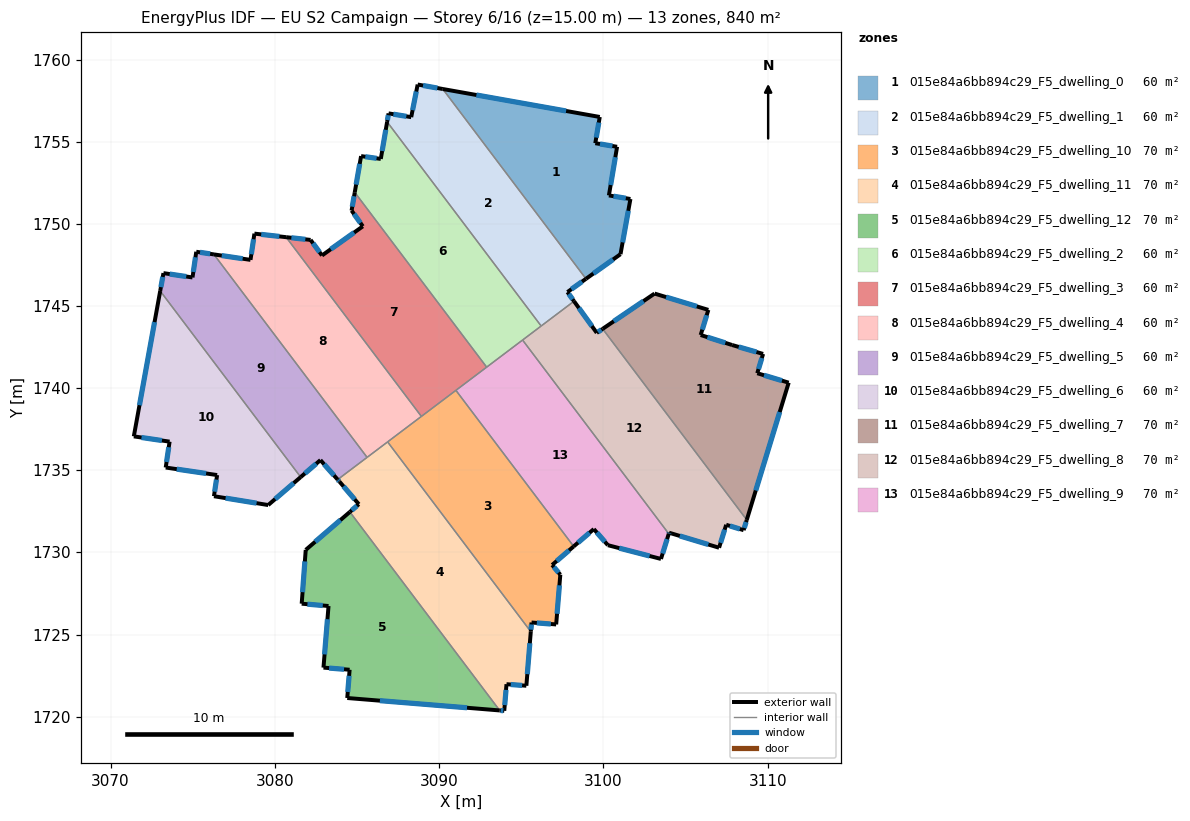
=== STOREY PLAN SPEC (per zone: floor XY polygon, exterior-wall plan segments, windows/doors) ===
zone 1: 015e84a6bb894c29_F5_dwelling_0  (60.0 m²)
  floor: (3099.77, 1756.50) (3099.50, 1754.91) (3100.83, 1754.69) (3100.33, 1751.73) (3101.64, 1751.51) (3101.04, 1748.15) (3098.94, 1746.65) (3090.22, 1758.21)
  exterior wall: (3100.33, 1751.73) – (3100.83, 1754.69)  [3.0 m]
    window: (3100.44, 1752.36) – (3100.72, 1754.05)  [2.9 m²]
  exterior wall: (3101.64, 1751.51) – (3100.33, 1751.73)  [1.3 m]
    window: (3101.36, 1751.56) – (3100.61, 1751.68)  [1.3 m²]
  exterior wall: (3101.04, 1748.15) – (3101.64, 1751.51)  [3.4 m]
    window: (3101.17, 1748.87) – (3101.51, 1750.79)  [3.3 m²]
  exterior wall: (3098.94, 1746.65) – (3101.04, 1748.15)  [2.6 m]
    window: (3099.39, 1746.97) – (3100.59, 1747.83)  [2.5 m²]
  exterior wall: (3099.77, 1756.50) – (3090.22, 1758.21)  [9.7 m]
    window: (3097.73, 1756.87) – (3092.26, 1757.84)  [9.5 m²]
  exterior wall: (3099.50, 1754.91) – (3099.77, 1756.50)  [1.6 m]
    window: (3099.56, 1755.25) – (3099.72, 1756.16)  [1.6 m²]
  exterior wall: (3100.83, 1754.69) – (3099.50, 1754.91)  [1.3 m]
    window: (3100.54, 1754.73) – (3099.79, 1754.86)  [1.3 m²]
  interior walls: 1
zone 2: 015e84a6bb894c29_F5_dwelling_1  (60.0 m²)
  floor: (3090.22, 1758.21) (3098.94, 1746.65) (3097.81, 1745.84) (3098.21, 1745.29) (3096.21, 1743.78) (3086.83, 1756.20) (3086.92, 1756.72) (3088.30, 1756.49) (3088.69, 1758.48)
  exterior wall: (3090.22, 1758.21) – (3088.69, 1758.48)  [1.6 m]
    window: (3089.89, 1758.26) – (3089.02, 1758.42)  [1.5 m²]
  exterior wall: (3097.81, 1745.84) – (3098.94, 1746.65)  [1.4 m]
    window: (3098.05, 1746.02) – (3098.69, 1746.48)  [1.4 m²]
  exterior wall: (3098.21, 1745.29) – (3097.81, 1745.84)  [0.7 m]
    window: (3098.12, 1745.41) – (3097.89, 1745.73)  [0.7 m²]
  exterior wall: (3086.92, 1756.72) – (3086.83, 1756.20)  [0.5 m]
    window: (3086.90, 1756.61) – (3086.85, 1756.31)  [0.5 m²]
  exterior wall: (3088.30, 1756.49) – (3086.92, 1756.72)  [1.4 m]
    window: (3088.00, 1756.54) – (3087.21, 1756.67)  [1.4 m²]
  exterior wall: (3088.69, 1758.48) – (3088.30, 1756.49)  [2.0 m]
    window: (3088.61, 1758.05) – (3088.38, 1756.92)  [2.0 m²]
  interior walls: 3
zone 3: 015e84a6bb894c29_F5_dwelling_10  (70.0 m²)
  floor: (3091.02, 1739.86) (3098.19, 1730.36) (3096.87, 1729.23) (3097.37, 1728.64) (3097.12, 1725.61) (3095.62, 1725.73) (3095.58, 1725.18) (3086.86, 1736.72)
  exterior wall: (3095.58, 1725.18) – (3095.62, 1725.73)  [0.6 m]
    window: (3095.59, 1725.30) – (3095.61, 1725.61)  [0.5 m²]
  exterior wall: (3096.87, 1729.23) – (3098.19, 1730.36)  [1.7 m]
    window: (3097.16, 1729.48) – (3097.91, 1730.12)  [1.7 m²]
  exterior wall: (3097.37, 1728.64) – (3096.87, 1729.23)  [0.8 m]
    window: (3097.27, 1728.77) – (3096.98, 1729.11)  [0.8 m²]
  exterior wall: (3097.12, 1725.61) – (3097.37, 1728.64)  [3.0 m]
    window: (3097.17, 1726.26) – (3097.32, 1727.99)  [3.0 m²]
  exterior wall: (3095.62, 1725.73) – (3097.12, 1725.61)  [1.5 m]
    window: (3095.94, 1725.71) – (3096.80, 1725.64)  [1.5 m²]
  interior walls: 4
zone 4: 015e84a6bb894c29_F5_dwelling_11  (70.0 m²)
  floor: (3086.86, 1736.72) (3095.58, 1725.18) (3095.31, 1721.88) (3094.10, 1721.98) (3093.96, 1720.36) (3093.68, 1720.38) (3084.56, 1732.46) (3085.11, 1732.93) (3083.92, 1734.31) (3083.82, 1734.43)
  exterior wall: (3093.68, 1720.38) – (3093.96, 1720.36)  [0.3 m]
    window: (3093.74, 1720.38) – (3093.90, 1720.36)  [0.3 m²]
  exterior wall: (3085.11, 1732.93) – (3084.56, 1732.46)  [0.7 m]
    window: (3084.99, 1732.83) – (3084.68, 1732.56)  [0.7 m²]
  exterior wall: (3083.92, 1734.31) – (3085.11, 1732.93)  [1.8 m]
    window: (3084.18, 1734.02) – (3084.86, 1733.23)  [1.8 m²]
  exterior wall: (3083.82, 1734.43) – (3083.92, 1734.31)  [0.2 m]
    window: (3083.84, 1734.41) – (3083.90, 1734.34)  [0.2 m²]
  exterior wall: (3095.31, 1721.88) – (3095.58, 1725.18)  [3.3 m]
    window: (3095.36, 1722.59) – (3095.52, 1724.47)  [3.2 m²]
  exterior wall: (3094.10, 1721.98) – (3095.31, 1721.88)  [1.2 m]
    window: (3094.36, 1721.96) – (3095.05, 1721.90)  [1.2 m²]
  exterior wall: (3093.96, 1720.36) – (3094.10, 1721.98)  [1.6 m]
    window: (3093.99, 1720.70) – (3094.07, 1721.63)  [1.6 m²]
  interior walls: 4
zone 5: 015e84a6bb894c29_F5_dwelling_12  (70.0 m²)
  floor: (3084.56, 1732.46) (3093.68, 1720.38) (3084.40, 1721.14) (3084.55, 1722.86) (3082.96, 1722.99) (3083.27, 1726.74) (3081.63, 1726.88) (3081.88, 1730.15)
  exterior wall: (3083.27, 1726.74) – (3082.96, 1722.99)  [3.8 m]
    window: (3083.20, 1725.93) – (3083.02, 1723.79)  [3.7 m²]
  exterior wall: (3081.63, 1726.88) – (3083.27, 1726.74)  [1.6 m]
    window: (3081.98, 1726.85) – (3082.92, 1726.77)  [1.6 m²]
  exterior wall: (3081.88, 1730.15) – (3081.63, 1726.88)  [3.3 m]
    window: (3081.82, 1729.45) – (3081.68, 1727.58)  [3.2 m²]
  exterior wall: (3084.56, 1732.46) – (3081.88, 1730.15)  [3.5 m]
    window: (3083.99, 1731.97) – (3082.45, 1730.65)  [3.5 m²]
  exterior wall: (3084.40, 1721.14) – (3093.68, 1720.38)  [9.3 m]
    window: (3086.39, 1720.97) – (3091.69, 1720.54)  [9.1 m²]
  exterior wall: (3084.55, 1722.86) – (3084.40, 1721.14)  [1.7 m]
    window: (3084.52, 1722.49) – (3084.44, 1721.50)  [1.7 m²]
  exterior wall: (3082.96, 1722.99) – (3084.55, 1722.86)  [1.6 m]
    window: (3083.30, 1722.96) – (3084.21, 1722.88)  [1.6 m²]
  interior walls: 1
zone 6: 015e84a6bb894c29_F5_dwelling_2  (60.0 m²)
  floor: (3086.83, 1756.20) (3096.21, 1743.78) (3092.89, 1741.28) (3084.86, 1751.91) (3085.25, 1754.12) (3086.45, 1753.95)
  exterior wall: (3085.25, 1754.12) – (3084.86, 1751.91)  [2.2 m]
    window: (3085.16, 1753.65) – (3084.94, 1752.39)  [2.2 m²]
  exterior wall: (3086.45, 1753.95) – (3085.25, 1754.12)  [1.2 m]
    window: (3086.19, 1753.99) – (3085.50, 1754.08)  [1.2 m²]
  exterior wall: (3086.83, 1756.20) – (3086.45, 1753.95)  [2.3 m]
    window: (3086.75, 1755.72) – (3086.53, 1754.43)  [2.2 m²]
  interior walls: 4
zone 7: 015e84a6bb894c29_F5_dwelling_3  (60.0 m²)
  floor: (3085.35, 1749.85) (3084.67, 1750.80) (3084.86, 1751.91) (3092.89, 1741.28) (3088.92, 1738.28) (3080.68, 1749.19) (3082.17, 1749.02) (3082.87, 1748.07)
  exterior wall: (3084.67, 1750.80) – (3085.35, 1749.85)  [1.2 m]
    window: (3084.81, 1750.60) – (3085.21, 1750.05)  [1.2 m²]
  exterior wall: (3084.86, 1751.91) – (3084.67, 1750.80)  [1.1 m]
    window: (3084.82, 1751.68) – (3084.71, 1751.04)  [1.1 m²]
  exterior wall: (3082.17, 1749.02) – (3080.68, 1749.19)  [1.5 m]
    window: (3081.85, 1749.05) – (3081.00, 1749.15)  [1.5 m²]
  exterior wall: (3082.87, 1748.07) – (3082.17, 1749.02)  [1.2 m]
    window: (3082.72, 1748.27) – (3082.32, 1748.82)  [1.2 m²]
  exterior wall: (3085.35, 1749.85) – (3082.87, 1748.07)  [3.1 m]
    window: (3084.82, 1749.47) – (3083.40, 1748.45)  [3.0 m²]
  interior walls: 4
zone 8: 015e84a6bb894c29_F5_dwelling_4  (60.0 m²)
  floor: (3080.68, 1749.19) (3088.92, 1738.28) (3085.61, 1735.78) (3076.29, 1748.14) (3078.52, 1747.80) (3078.75, 1749.40)
  exterior wall: (3078.52, 1747.80) – (3076.29, 1748.14)  [2.3 m]
    window: (3078.04, 1747.88) – (3076.77, 1748.07)  [2.2 m²]
  exterior wall: (3078.75, 1749.40) – (3078.52, 1747.80)  [1.6 m]
    window: (3078.70, 1749.06) – (3078.57, 1748.15)  [1.6 m²]
  exterior wall: (3080.68, 1749.19) – (3078.75, 1749.40)  [1.9 m]
    window: (3080.27, 1749.23) – (3079.17, 1749.36)  [1.9 m²]
  interior walls: 4
zone 9: 015e84a6bb894c29_F5_dwelling_5  (60.0 m²)
  floor: (3076.29, 1748.14) (3085.61, 1735.78) (3083.82, 1734.43) (3082.77, 1735.62) (3081.57, 1734.58) (3073.02, 1745.91) (3073.22, 1747.00) (3074.98, 1746.73) (3075.21, 1748.30)
  exterior wall: (3074.98, 1746.73) – (3073.22, 1747.00)  [1.8 m]
    window: (3074.61, 1746.79) – (3073.59, 1746.94)  [1.8 m²]
  exterior wall: (3075.21, 1748.30) – (3074.98, 1746.73)  [1.6 m]
    window: (3075.16, 1747.96) – (3075.03, 1747.07)  [1.5 m²]
  exterior wall: (3076.29, 1748.14) – (3075.21, 1748.30)  [1.1 m]
    window: (3076.06, 1748.17) – (3075.44, 1748.26)  [1.1 m²]
  exterior wall: (3082.77, 1735.62) – (3083.82, 1734.43)  [1.6 m]
    window: (3083.00, 1735.36) – (3083.60, 1734.69)  [1.6 m²]
  exterior wall: (3081.57, 1734.58) – (3082.77, 1735.62)  [1.6 m]
    window: (3081.83, 1734.80) – (3082.51, 1735.40)  [1.6 m²]
  exterior wall: (3073.22, 1747.00) – (3073.02, 1745.91)  [1.1 m]
    window: (3073.17, 1746.77) – (3073.06, 1746.14)  [1.1 m²]
  interior walls: 3
zone 10: 015e84a6bb894c29_F5_dwelling_6  (60.0 m²)
  floor: (3073.02, 1745.91) (3081.57, 1734.58) (3079.59, 1732.88) (3076.29, 1733.42) (3076.48, 1734.71) (3073.35, 1735.17) (3073.59, 1736.74) (3071.41, 1737.06)
  exterior wall: (3073.35, 1735.17) – (3076.48, 1734.71)  [3.2 m]
    window: (3074.02, 1735.07) – (3075.81, 1734.80)  [3.1 m²]
  exterior wall: (3073.59, 1736.74) – (3073.35, 1735.17)  [1.6 m]
    window: (3073.54, 1736.40) – (3073.40, 1735.50)  [1.6 m²]
  exterior wall: (3071.41, 1737.06) – (3073.59, 1736.74)  [2.2 m]
    window: (3071.88, 1736.99) – (3073.12, 1736.81)  [2.2 m²]
  exterior wall: (3073.02, 1745.91) – (3071.41, 1737.06)  [9.0 m]
    window: (3072.68, 1744.02) – (3071.76, 1738.96)  [8.8 m²]
  exterior wall: (3079.59, 1732.88) – (3081.57, 1734.58)  [2.6 m]
    window: (3080.02, 1733.25) – (3081.15, 1734.22)  [2.6 m²]
  exterior wall: (3076.29, 1733.42) – (3079.59, 1732.88)  [3.3 m]
    window: (3077.00, 1733.30) – (3078.88, 1733.00)  [3.3 m²]
  exterior wall: (3076.48, 1734.71) – (3076.29, 1733.42)  [1.3 m]
    window: (3076.44, 1734.43) – (3076.33, 1733.69)  [1.3 m²]
  interior walls: 1
zone 11: 015e84a6bb894c29_F5_dwelling_7  (70.0 m²)
  floor: (3109.72, 1742.08) (3109.36, 1740.91) (3111.27, 1740.33) (3108.72, 1731.98) (3099.95, 1743.61) (3103.11, 1745.75) (3106.38, 1744.76) (3105.92, 1743.23) (3107.83, 1742.62)
  exterior wall: (3107.83, 1742.62) – (3105.92, 1743.23)  [2.0 m]
    window: (3107.42, 1742.75) – (3106.33, 1743.10)  [2.0 m²]
  exterior wall: (3109.72, 1742.08) – (3107.83, 1742.62)  [2.0 m]
    window: (3109.31, 1742.20) – (3108.23, 1742.51)  [1.9 m²]
  exterior wall: (3109.36, 1740.91) – (3109.72, 1742.08)  [1.2 m]
    window: (3109.44, 1741.16) – (3109.64, 1741.83)  [1.2 m²]
  exterior wall: (3111.27, 1740.33) – (3109.36, 1740.91)  [2.0 m]
    window: (3110.86, 1740.45) – (3109.77, 1740.78)  [2.0 m²]
  exterior wall: (3108.72, 1731.98) – (3111.27, 1740.33)  [8.7 m]
    window: (3109.27, 1733.77) – (3110.73, 1738.54)  [8.6 m²]
  exterior wall: (3103.11, 1745.75) – (3099.95, 1743.61)  [3.8 m]
    window: (3102.43, 1745.29) – (3100.63, 1744.07)  [3.7 m²]
  exterior wall: (3106.38, 1744.76) – (3103.11, 1745.75)  [3.4 m]
    window: (3105.68, 1744.97) – (3103.81, 1745.54)  [3.4 m²]
  exterior wall: (3105.92, 1743.23) – (3106.38, 1744.76)  [1.6 m]
    window: (3106.02, 1743.56) – (3106.28, 1744.43)  [1.6 m²]
  interior walls: 1
zone 12: 015e84a6bb894c29_F5_dwelling_8  (70.0 m²)
  floor: (3099.95, 1743.61) (3108.72, 1731.98) (3108.53, 1731.35) (3107.47, 1731.68) (3107.04, 1730.28) (3103.99, 1731.20) (3103.97, 1731.13) (3095.08, 1742.92) (3098.21, 1745.29) (3099.59, 1743.36)
  exterior wall: (3108.53, 1731.35) – (3108.72, 1731.98)  [0.7 m]
    window: (3108.57, 1731.49) – (3108.68, 1731.84)  [0.6 m²]
  exterior wall: (3107.47, 1731.68) – (3108.53, 1731.35)  [1.1 m]
    window: (3107.70, 1731.61) – (3108.30, 1731.42)  [1.1 m²]
  exterior wall: (3107.04, 1730.28) – (3107.47, 1731.68)  [1.5 m]
    window: (3107.13, 1730.58) – (3107.38, 1731.38)  [1.4 m²]
  exterior wall: (3103.99, 1731.20) – (3107.04, 1730.28)  [3.2 m]
    window: (3104.64, 1731.00) – (3106.38, 1730.48)  [3.1 m²]
  exterior wall: (3103.97, 1731.13) – (3103.99, 1731.20)  [0.1 m]
    window: (3103.98, 1731.15) – (3103.99, 1731.18)  [0.1 m²]
  exterior wall: (3099.59, 1743.36) – (3098.21, 1745.29)  [2.4 m]
    window: (3099.29, 1743.77) – (3098.50, 1744.88)  [2.3 m²]
  exterior wall: (3099.95, 1743.61) – (3099.59, 1743.36)  [0.4 m]
    window: (3099.87, 1743.55) – (3099.67, 1743.41)  [0.4 m²]
  interior walls: 4
zone 13: 015e84a6bb894c29_F5_dwelling_9  (70.0 m²)
  floor: (3095.08, 1742.92) (3103.97, 1731.13) (3103.50, 1729.60) (3100.27, 1730.44) (3099.41, 1731.42) (3098.19, 1730.36) (3091.02, 1739.86)
  exterior wall: (3100.27, 1730.44) – (3103.50, 1729.60)  [3.3 m]
    window: (3100.96, 1730.26) – (3102.81, 1729.78)  [3.3 m²]
  exterior wall: (3099.41, 1731.42) – (3100.27, 1730.44)  [1.3 m]
    window: (3099.60, 1731.21) – (3100.08, 1730.65)  [1.3 m²]
  exterior wall: (3098.19, 1730.36) – (3099.41, 1731.42)  [1.6 m]
    window: (3098.45, 1730.59) – (3099.15, 1731.19)  [1.6 m²]
  exterior wall: (3103.50, 1729.60) – (3103.97, 1731.13)  [1.6 m]
    window: (3103.60, 1729.93) – (3103.87, 1730.81)  [1.6 m²]
  interior walls: 4

=== DERIVED (storey summary) ===
Building: EU S2 Campaign
Storey: 6 of 16  (floor level z = 15.00 m)
Storey gross floor area: 840.0 m²
Zones on this storey: 13
  - 015e84a6bb894c29_F5_dwelling_0: floor 60.0 m²; exterior wall 23.0 m (69.0 m²); 7 window(s) 22.5 m²; WWR 32.7%
  - 015e84a6bb894c29_F5_dwelling_1: floor 60.0 m²; exterior wall 7.6 m (22.7 m²); 6 window(s) 7.4 m²; WWR 32.7%
  - 015e84a6bb894c29_F5_dwelling_10: floor 70.0 m²; exterior wall 7.6 m (22.8 m²); 5 window(s) 7.5 m²; WWR 32.7%
  - 015e84a6bb894c29_F5_dwelling_11: floor 70.0 m²; exterior wall 9.1 m (27.4 m²); 7 window(s) 8.9 m²; WWR 32.7%
  - 015e84a6bb894c29_F5_dwelling_12: floor 70.0 m²; exterior wall 24.9 m (74.6 m²); 7 window(s) 24.4 m²; WWR 32.7%
  - 015e84a6bb894c29_F5_dwelling_2: floor 60.0 m²; exterior wall 5.7 m (17.2 m²); 3 window(s) 5.6 m²; WWR 32.7%
  - 015e84a6bb894c29_F5_dwelling_3: floor 60.0 m²; exterior wall 8.0 m (24.1 m²); 5 window(s) 7.9 m²; WWR 32.7%
  - 015e84a6bb894c29_F5_dwelling_4: floor 60.0 m²; exterior wall 5.8 m (17.4 m²); 3 window(s) 5.7 m²; WWR 32.7%
  - 015e84a6bb894c29_F5_dwelling_5: floor 60.0 m²; exterior wall 8.7 m (26.2 m²); 6 window(s) 8.6 m²; WWR 32.7%
  - 015e84a6bb894c29_F5_dwelling_6: floor 60.0 m²; exterior wall 23.2 m (69.6 m²); 7 window(s) 22.7 m²; WWR 32.7%
  - 015e84a6bb894c29_F5_dwelling_7: floor 70.0 m²; exterior wall 24.8 m (74.3 m²); 8 window(s) 24.3 m²; WWR 32.7%
  - 015e84a6bb894c29_F5_dwelling_8: floor 70.0 m²; exterior wall 9.3 m (27.8 m²); 7 window(s) 9.1 m²; WWR 32.7%
  - 015e84a6bb894c29_F5_dwelling_9: floor 70.0 m²; exterior wall 7.9 m (23.6 m²); 4 window(s) 7.7 m²; WWR 32.7%
Zone adjacency (shared interzone walls):
  - 015e84a6bb894c29_F5_dwelling_0 ↔ 015e84a6bb894c29_F5_dwelling_1
  - 015e84a6bb894c29_F5_dwelling_1 ↔ 015e84a6bb894c29_F5_dwelling_2
  - 015e84a6bb894c29_F5_dwelling_1 ↔ 015e84a6bb894c29_F5_dwelling_8
  - 015e84a6bb894c29_F5_dwelling_10 ↔ 015e84a6bb894c29_F5_dwelling_11
  - 015e84a6bb894c29_F5_dwelling_10 ↔ 015e84a6bb894c29_F5_dwelling_3
  - 015e84a6bb894c29_F5_dwelling_10 ↔ 015e84a6bb894c29_F5_dwelling_4
  - 015e84a6bb894c29_F5_dwelling_10 ↔ 015e84a6bb894c29_F5_dwelling_9
  - 015e84a6bb894c29_F5_dwelling_11 ↔ 015e84a6bb894c29_F5_dwelling_12
  - 015e84a6bb894c29_F5_dwelling_11 ↔ 015e84a6bb894c29_F5_dwelling_4
  - 015e84a6bb894c29_F5_dwelling_11 ↔ 015e84a6bb894c29_F5_dwelling_5
  - 015e84a6bb894c29_F5_dwelling_2 ↔ 015e84a6bb894c29_F5_dwelling_3
  - 015e84a6bb894c29_F5_dwelling_2 ↔ 015e84a6bb894c29_F5_dwelling_8
  - 015e84a6bb894c29_F5_dwelling_2 ↔ 015e84a6bb894c29_F5_dwelling_9
  - 015e84a6bb894c29_F5_dwelling_3 ↔ 015e84a6bb894c29_F5_dwelling_4
  - 015e84a6bb894c29_F5_dwelling_3 ↔ 015e84a6bb894c29_F5_dwelling_9
  - 015e84a6bb894c29_F5_dwelling_4 ↔ 015e84a6bb894c29_F5_dwelling_5
  - 015e84a6bb894c29_F5_dwelling_5 ↔ 015e84a6bb894c29_F5_dwelling_6
  - 015e84a6bb894c29_F5_dwelling_7 ↔ 015e84a6bb894c29_F5_dwelling_8
  - 015e84a6bb894c29_F5_dwelling_8 ↔ 015e84a6bb894c29_F5_dwelling_9